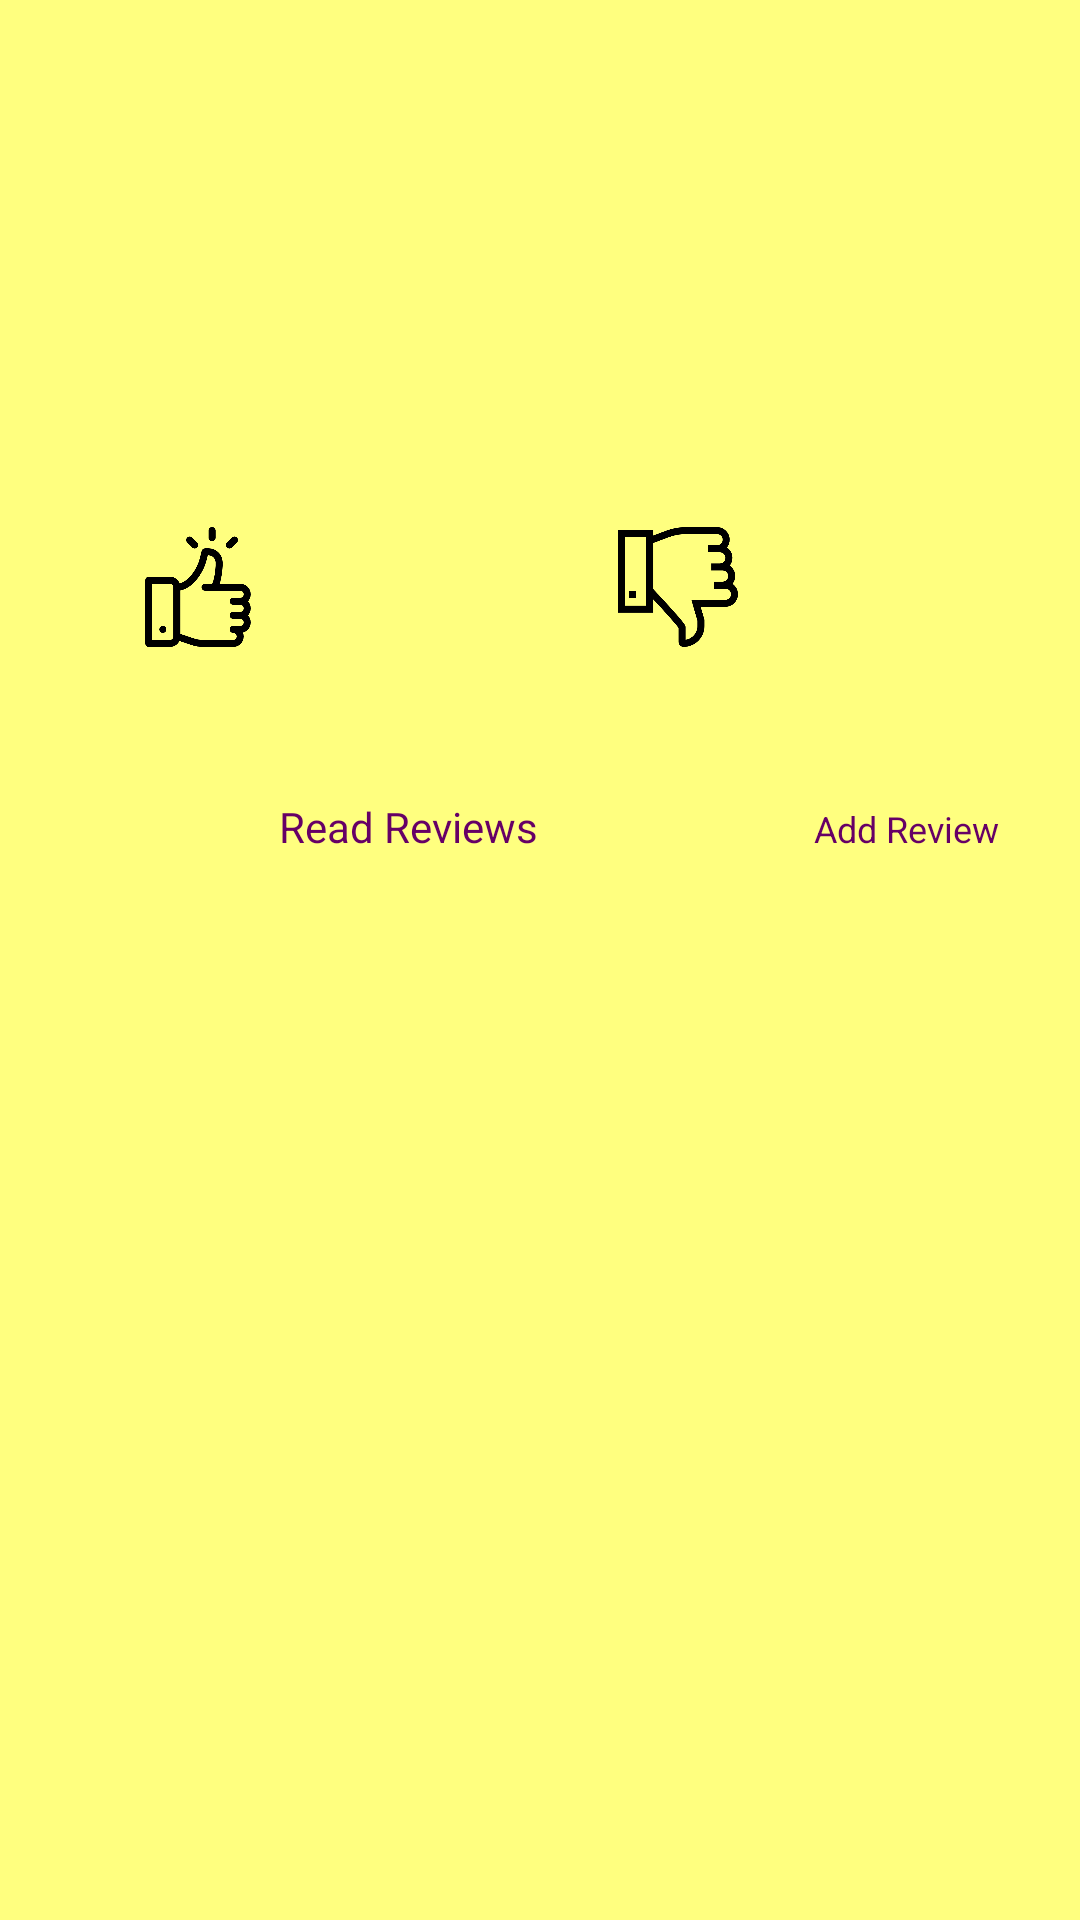

Android layout source for this screen:
<!-- AndroidManifest.xml: application theme AppTheme -->
<!-- res/layout/activity_reaction_details.xml -->
<?xml version="1.0" encoding="utf-8"?>
<LinearLayout xmlns:android="http://schemas.android.com/apk/res/android"
    xmlns:tools="http://schemas.android.com/tools"
    android:layout_width="match_parent"
    android:layout_height="match_parent"
    tools:context=".screens.ReactionDetailsActivity"
    android:orientation="vertical"
    android:padding="16dp"
    android:background="#FFFF7F"
    >

    <ScrollView
        android:layout_width="match_parent"
        android:layout_height="match_parent">

    <LinearLayout
        android:layout_width="match_parent"
        android:layout_height="match_parent"
        android:orientation="vertical"
        >

    <TextView
        android:layout_marginTop="20dp"
        android:layout_width="match_parent"
        android:layout_height="wrap_content"
        android:id="@+id/tw_reaction_detail_title"
        android:textSize="30sp"
        android:textAppearance="@style/TextAppearance.AppCompat.Title"
        tools:text="Tested Reaction"
        android:gravity="center_horizontal"
        android:textColor="#660066"
        />

    <TextView
        android:layout_width="match_parent"
        android:layout_height="wrap_content"
        android:id="@+id/tw_reaction_detail_description"
        android:gravity="center_horizontal"
        android:layout_marginTop="30dp"
        android:textAppearance="@style/TextAppearance.AppCompat.Caption"
        tools:text="aldhsadjhsakdjhaskdjshdkasjhdjskhdasjkdhasjkdbasjkd"
        android:textSize="22sp"
        android:textColor="#660066"

        />

    <LinearLayout
        android:layout_width="match_parent"
        android:layout_height="wrap_content"
        android:orientation="horizontal"
        android:padding="10dp"
        android:layout_marginTop="30dp"


        >

        <ImageButton
            android:id="@+id/btn_detail_like"
            android:layout_width="40dp"
            android:layout_height="40dp"
            android:gravity="center_horizontal"
            android:layout_marginEnd="30dp"
            android:background="@drawable/like"
            android:onClick="onLikeButtonClicked"
            android:layout_marginStart="20dp"

            />

        <TextView
            android:layout_width="wrap_content"
            android:layout_height="wrap_content"
            android:id="@+id/tw_num_likes"
            android:textSize="22sp"
            tools:text="12"
            android:textStyle="bold"
            android:textColor="#660066"

            />

        <ImageButton
            android:id="@+id/btn_detail_dislike"
            android:layout_width="40dp"
            android:layout_height="40dp"
            android:gravity="center_horizontal"
            android:background="@drawable/dislike"
            android:layout_marginStart="90dp"
            android:onClick="onDislikeButtonClicked"
            android:layout_marginEnd="30dp"
            />

        <TextView
            android:layout_width="wrap_content"
            android:layout_height="wrap_content"
            android:id="@+id/tw_num_dislikes"
            android:textSize="22sp"
            tools:text="9"
            android:textStyle="bold"
            android:textColor="#660066"

            />



    </LinearLayout>

    <LinearLayout
        android:layout_width="match_parent"
        android:layout_height="wrap_content"
        android:orientation="horizontal"
        android:layout_marginTop="30dp"
        >

        <ImageButton
            android:layout_width="40dp"
            android:layout_height="40dp"
            android:id="@+id/btn_read_reviews"
            android:background="@drawable/read_review"
            android:layout_gravity="center_horizontal"
            android:layout_marginStart="35dp"
            android:onClick="onReadReviewsClicked"
            />

        <TextView
            android:layout_width="wrap_content"
            android:layout_height="40dp"
            android:text="Read Reviews"
            android:layout_marginEnd="50dp"
            android:gravity="center_vertical"
            android:layout_marginStart="2dp"
            android:textSize="14sp"
            android:textColor="#660066"

            />

        <ImageButton
            android:layout_width="40dp"
            android:layout_height="40dp"
            android:id="@+id/btn_write_reviews"
            android:background="@drawable/write_review"
            android:layout_gravity="center_horizontal"
            android:onClick="onWriteReviewClicked"


            />

        <TextView
            android:layout_width="wrap_content"
            android:layout_height="40dp"
            android:text="Add Review"
            android:gravity="center_vertical"
            android:layout_marginStart="2dp"
            android:textSize="12sp"
            android:textColor="#660066"

            />


            </LinearLayout>
        </LinearLayout>
    </ScrollView>
</LinearLayout>
<!-- resources referenced by this layout -->
<resources>
  <!-- drawable dislike: png bitmap (drawable, 9142 bytes) -->
  <!-- drawable like: png bitmap (drawable, 9703 bytes) -->
  <style name="AppTheme" parent="Theme.AppCompat.Light.DarkActionBar">
          
          <item name="colorPrimary">#660066</item>
          <item name="colorPrimaryDark">@color/colorPrimary</item>
          <item name="colorAccent">@color/colorAccent</item>
  
          <item name="android:textColorHint">#660066</item>
      </style>
  <!-- not gathered from this repository: default colours our renderer supplied (Android Studio template values) -->
  <color name="colorPrimary">#FF6200EE</color>
  <color name="colorAccent">#FF03DAC5</color>
</resources>
